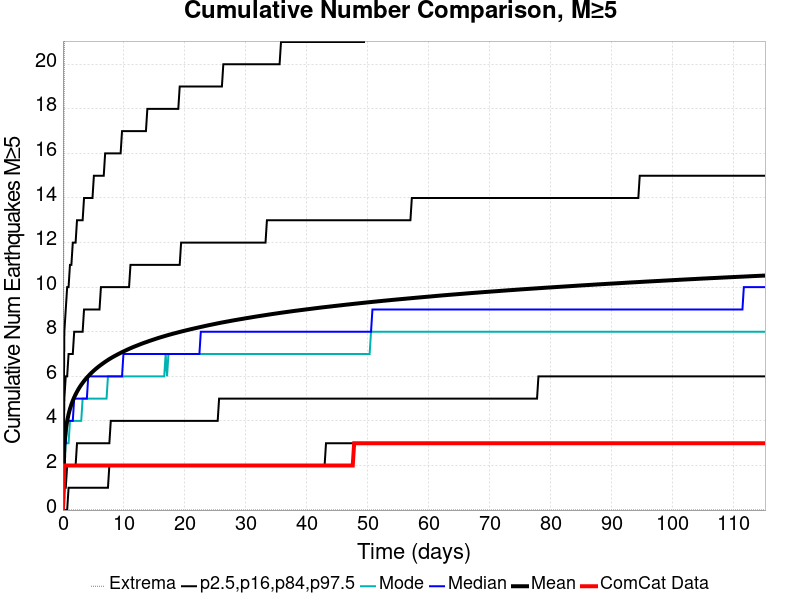

The table this chart was drawn from, first rows:
Time (days), ComCat Data, Simulation Mean, Simulation Median, Simulation Mode, Simulation Minimum, Simulation Maximum, 2.5 %-ile, 16 %-ile, 84 %-ile, 97.5 %-ile
0.0, 0.0, 0.0, 0.0, 0.0, 0.0, 0.0, 0.0, 0.0, 0.0, 0.0
0.2306, 2.0, 2.941, 3.0, 2.0, 0.0, 21.0, 0.0, 1.0, 5.0, 8.0
0.4613, 2.0, 3.592, 3.0, 3.0, 0.0, 23.0, 0.0, 1.0, 6.0, 9.0
0.6919, 2.0, 3.998, 4.0, 3.0, 0.0, 23.0, 0.0, 2.0, 6.0, 10.0
0.9225, 2.0, 4.299, 4.0, 3.0, 0.0, 25.0, 1.0, 2.0, 7.0, 10.0
1.153, 2.0, 4.538, 4.0, 4.0, 0.0, 27.0, 1.0, 2.0, 7.0, 11.0
1.384, 2.0, 4.737, 4.0, 4.0, 0.0, 27.0, 1.0, 2.0, 7.0, 11.0
1.614, 2.0, 4.907, 4.0, 4.0, 0.0, 27.0, 1.0, 2.0, 7.0, 12.0
1.845, 2.0, 5.057, 5.0, 4.0, 0.0, 27.0, 1.0, 2.0, 8.0, 12.0
2.076, 2.0, 5.189, 5.0, 4.0, 0.0, 28.0, 1.0, 2.0, 8.0, 12.0
2.306, 2.0, 5.31, 5.0, 4.0, 0.0, 28.0, 1.0, 3.0, 8.0, 13.0
2.537, 2.0, 5.421, 5.0, 4.0, 0.0, 30.0, 1.0, 3.0, 8.0, 13.0
2.768, 2.0, 5.525, 5.0, 4.0, 0.0, 30.0, 1.0, 3.0, 8.0, 13.0
2.998, 2.0, 5.619, 5.0, 4.0, 0.0, 33.0, 1.0, 3.0, 8.0, 13.0
3.229, 2.0, 5.706, 5.0, 5.0, 0.0, 34.0, 1.0, 3.0, 8.0, 13.0
3.459, 2.0, 5.789, 5.0, 5.0, 0.0, 34.0, 1.0, 3.0, 9.0, 14.0
3.69, 2.0, 5.867, 5.0, 5.0, 0.0, 34.0, 1.0, 3.0, 9.0, 14.0
3.921, 2.0, 5.94, 5.0, 5.0, 0.0, 34.0, 1.0, 3.0, 9.0, 14.0
4.151, 2.0, 6.009, 6.0, 5.0, 0.0, 35.0, 1.0, 3.0, 9.0, 14.0
4.382, 2.0, 6.075, 6.0, 5.0, 0.0, 35.0, 1.0, 3.0, 9.0, 14.0
4.613, 2.0, 6.139, 6.0, 5.0, 0.0, 35.0, 1.0, 3.0, 9.0, 14.0
4.843, 2.0, 6.2, 6.0, 5.0, 0.0, 35.0, 1.0, 3.0, 9.0, 14.0
5.074, 2.0, 6.258, 6.0, 5.0, 0.0, 35.0, 1.0, 3.0, 9.0, 15.0
5.304, 2.0, 6.313, 6.0, 5.0, 0.0, 36.0, 1.0, 3.0, 9.0, 15.0
5.535, 2.0, 6.367, 6.0, 5.0, 0.0, 36.0, 1.0, 3.0, 9.0, 15.0
5.766, 2.0, 6.418, 6.0, 5.0, 0.0, 36.0, 1.0, 3.0, 9.0, 15.0
5.996, 2.0, 6.467, 6.0, 5.0, 0.0, 36.0, 1.0, 3.0, 9.0, 15.0
6.227, 2.0, 6.514, 6.0, 5.0, 0.0, 37.0, 1.0, 3.0, 10.0, 15.0
6.458, 2.0, 6.56, 6.0, 5.0, 0.0, 38.0, 1.0, 3.0, 10.0, 15.0
6.688, 2.0, 6.606, 6.0, 5.0, 0.0, 38.0, 1.0, 3.0, 10.0, 15.0
6.919, 2.0, 6.649, 6.0, 5.0, 0.0, 38.0, 1.0, 3.0, 10.0, 16.0
7.149, 2.0, 6.692, 6.0, 5.0, 0.0, 38.0, 1.0, 3.0, 10.0, 16.0
7.38, 2.0, 6.734, 6.0, 6.0, 0.0, 38.0, 1.0, 3.0, 10.0, 16.0
7.611, 2.0, 6.774, 6.0, 6.0, 0.0, 38.0, 2.0, 3.0, 10.0, 16.0
7.841, 2.0, 6.812, 6.0, 6.0, 0.0, 38.0, 2.0, 4.0, 10.0, 16.0
8.072, 2.0, 6.849, 6.0, 6.0, 0.0, 38.0, 2.0, 4.0, 10.0, 16.0
8.303, 2.0, 6.884, 6.0, 6.0, 0.0, 38.0, 2.0, 4.0, 10.0, 16.0
8.533, 2.0, 6.92, 6.0, 6.0, 0.0, 38.0, 2.0, 4.0, 10.0, 16.0
8.764, 2.0, 6.953, 6.0, 6.0, 0.0, 38.0, 2.0, 4.0, 10.0, 16.0
8.994, 2.0, 6.987, 6.0, 6.0, 0.0, 38.0, 2.0, 4.0, 10.0, 16.0
9.225, 2.0, 7.019, 6.0, 6.0, 0.0, 38.0, 2.0, 4.0, 10.0, 16.0
9.456, 2.0, 7.051, 6.0, 6.0, 0.0, 38.0, 2.0, 4.0, 10.0, 16.0
9.686, 2.0, 7.083, 6.0, 6.0, 0.0, 39.0, 2.0, 4.0, 10.0, 17.0
9.917, 2.0, 7.114, 7.0, 6.0, 0.0, 39.0, 2.0, 4.0, 10.0, 17.0
10.15, 2.0, 7.145, 7.0, 6.0, 0.0, 39.0, 2.0, 4.0, 10.0, 17.0
10.38, 2.0, 7.174, 7.0, 6.0, 0.0, 40.0, 2.0, 4.0, 10.0, 17.0
10.61, 2.0, 7.203, 7.0, 6.0, 0.0, 41.0, 2.0, 4.0, 10.0, 17.0
10.84, 2.0, 7.232, 7.0, 6.0, 0.0, 41.0, 2.0, 4.0, 10.0, 17.0
11.07, 2.0, 7.26, 7.0, 6.0, 0.0, 41.0, 2.0, 4.0, 11.0, 17.0
11.3, 2.0, 7.287, 7.0, 6.0, 0.0, 41.0, 2.0, 4.0, 11.0, 17.0
11.53, 2.0, 7.314, 7.0, 6.0, 0.0, 41.0, 2.0, 4.0, 11.0, 17.0
11.76, 2.0, 7.339, 7.0, 6.0, 0.0, 41.0, 2.0, 4.0, 11.0, 17.0
11.99, 2.0, 7.364, 7.0, 6.0, 0.0, 41.0, 2.0, 4.0, 11.0, 17.0
12.22, 2.0, 7.389, 7.0, 6.0, 0.0, 41.0, 2.0, 4.0, 11.0, 17.0
12.45, 2.0, 7.414, 7.0, 6.0, 0.0, 41.0, 2.0, 4.0, 11.0, 17.0
12.68, 2.0, 7.439, 7.0, 6.0, 0.0, 41.0, 2.0, 4.0, 11.0, 17.0
12.92, 2.0, 7.463, 7.0, 6.0, 0.0, 42.0, 2.0, 4.0, 11.0, 17.0
13.15, 2.0, 7.487, 7.0, 6.0, 0.0, 42.0, 2.0, 4.0, 11.0, 17.0
13.38, 2.0, 7.51, 7.0, 6.0, 0.0, 42.0, 2.0, 4.0, 11.0, 17.0
13.61, 2.0, 7.532, 7.0, 6.0, 0.0, 42.0, 2.0, 4.0, 11.0, 17.0
... 440 more rows
